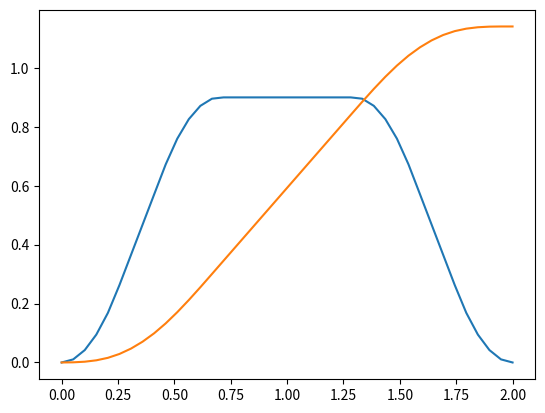

The matplotlib source for this figure:
import numpy as np
import matplotlib.pyplot as plt
time=np.array([])
pose=np.array([[0,0]])
vel=np.array([[0,0]])
eff=np.array([[0,0]])
initialTime=0;

# c=1;
# with open('file1.txt', 'r') as file:
# 	for line in file:
# 		# print(line.strip())
# 		temp=line.strip()
# 		if (c%19)==4:
# 			temp=float(temp.split(':')[1].split(' ')[-1]);
# 			if c==4:
# 				initialTime=temp;			
# 			time=np.append(time,temp)
# 		elif (c%19)==5:
# 			temp=float(temp.split(':')[1].split(' ')[-1]);
# 			if c==5:
# 				initialTime+=temp/10.0**9
# 			time[-1]+= temp/10.0**9 - initialTime
# 		elif (c%19)==16:
# 			temp=temp.split('[')[1].split(',')
# 			pose=np.append(pose,[[float(temp[0]),float(temp[1])]], axis=0)
# 		elif (c%19)==17:
# 			temp=temp.split('[')[1].split(',')
# 			vel=np.append(vel,[[float(temp[0]),float(temp[1])]], axis=0)
# 		elif(c%19)==18:
# 			temp=temp.split('[')[1].split(',')
# 			eff=np.append(eff,[[float(temp[0]),float(temp[1])]], axis=0)
# 		c+=1
# print(initialTime)

# print(pose)

# plt.plot(time, pose[1:,0], 'b')
# plt.plot(time,pose[1:,1],'g')
# plt.axis((11.5,16.5,-.2,.3))
# plt.ylabel('Joint Postition (rad)')
# plt.xlabel('Time (s)')
# plt.legend(['Joint 1', 'Joint 2'])
# plt.title('Position vs Time, Interupted Moves')
# plt.show()


# plt.plot(time, vel[1:,0], 'b')
# plt.plot(time,vel[1:,1],'g')
# plt.axis((11.5,16.5,-.35,.35))
# plt.ylabel('Joint Velocity')
# plt.xlabel('Time (s)')
# plt.legend(['Joint 1', 'Joint 2'])
# plt.title('Velocity vs Time, Interupted Moves')
# plt.show()

# plt.plot(time, vel[1:,0], 'b')
# # plt.plot(time,vel[1:,1],'g')
# plt.axis((12.23,12.36,-.05,.3))
# plt.ylabel('Joint Velocity')
# plt.xlabel('Time (s)')
# plt.legend(['Joint 1', 'Joint 2'])
# plt.title('Velocity vs Time, Interupted Moves Zoomed')
# plt.show()

# plt.plot(time, eff[1:,0], 'b')
# plt.plot(time,eff[1:,1],'g')
# plt.axis((11.5,16.5,-165,160))
# plt.ylabel('Joint Effort')
# plt.xlabel('Time (s)')
# plt.legend(['Joint 1', 'Joint 2'])
# plt.title('Effort vs Time, Interupted Moves')
# plt.show()

# def voft(amax, vmax, ta, tv, tmove, t):
#     """Returns the instantanious velocity at time t for a move that take tmove, a max veloctiy vmax, and a trapizoidal acceleration profile with a max amax, ramp time ta, and total tim tv


#     """

#     if t<= ta:
#         return amax*t*t/2/ta;
#     elif t<= tv-ta:
#         return amax*(t-ta/2);
#     elif t<=tv:
#         return vmax-amax*((t-tv)**2)/2/ta
#     elif t<=tmove-tv:
#         return vmax;
#     elif t<=tmove-tv+ta:
#         return vmax-amax*((t+tv-tmove)**2)/2/ta;
#     elif t<=tmove-ta:
#         return vmax -amax*(ta/2+t-tmove+tv-ta);
#     elif t<=tmove:
#         return amax*((tmove-t)**2)/2/ta;
#     else:
#         return 0;


# amax=3 #rad/s/s
# ta=.075 #s
# vmax= .3 #rad/s

# tv= vmax/amax+ta;	#rad/s

# tm =.5 #s

# hz=100;

# x=np.linspace(0,tm,num=int(hz*tm));
# y=np.zeros(int(hz*tm))

# c=0;
# for i in x:
# 	y[c]=voft(amax,vmax,ta,tv,tm,i);
# 	c+=1
# 	# print(i)
# # print(y)
# # print(x)
# plt.plot(x,y)
# plt.show()

def voft(amax, vmax, ta, tv, tmove, t):
    """Returns the instantanious velocity at time t for a move that take tmove, a max veloctiy vmax, and a trapizoidal acceleration profile with a max amax, ramp time ta, and total tim tv


    """

    if t<= ta:
        return amax*t*t/2/ta;
    elif t<= tv-ta:
        return amax*(t-ta/2);
    elif t<=tv:
        return vmax-amax*((t-tv)**2)/2/ta
    elif t<=tmove-tv:
        return vmax;
    elif t<=tmove-tv+ta:
        return vmax-amax*((t+tv-tmove)**2)/2/ta;
    elif t<=tmove-ta:
        return vmax -amax*(ta/2+t-tmove+tv-ta);
    elif t<=tmove:
        return amax*((tmove-t)**2)/2/ta;
    else:
        return 0;

def genpath(hz):
    """ """
    amax=2#rad/s/s
    ta=.25 #s
    vmax= .9 #rad/s
    tm =2 #s

    tv= vmax/amax+ta;   #rad/s

    
    time=np.linspace(0,tm,num=int(hz*tm));
    v=np.zeros(int(hz*tm))
    pos=np.zeros(int(hz*tm)+1)
    c=1;

    alpha=1; #how much overshoot in position

    for t in time:
        vel=voft(amax,vmax,ta,tv,tm,t);
        v[c-1]=vel
        pos[c]=pos[c-1]+vel/hz*alpha
        c+=1
    plt.plot(time,v)
    plt.plot(time,pos[1:])
    plt.show()
    print(pos[1:])

genpath(20)
